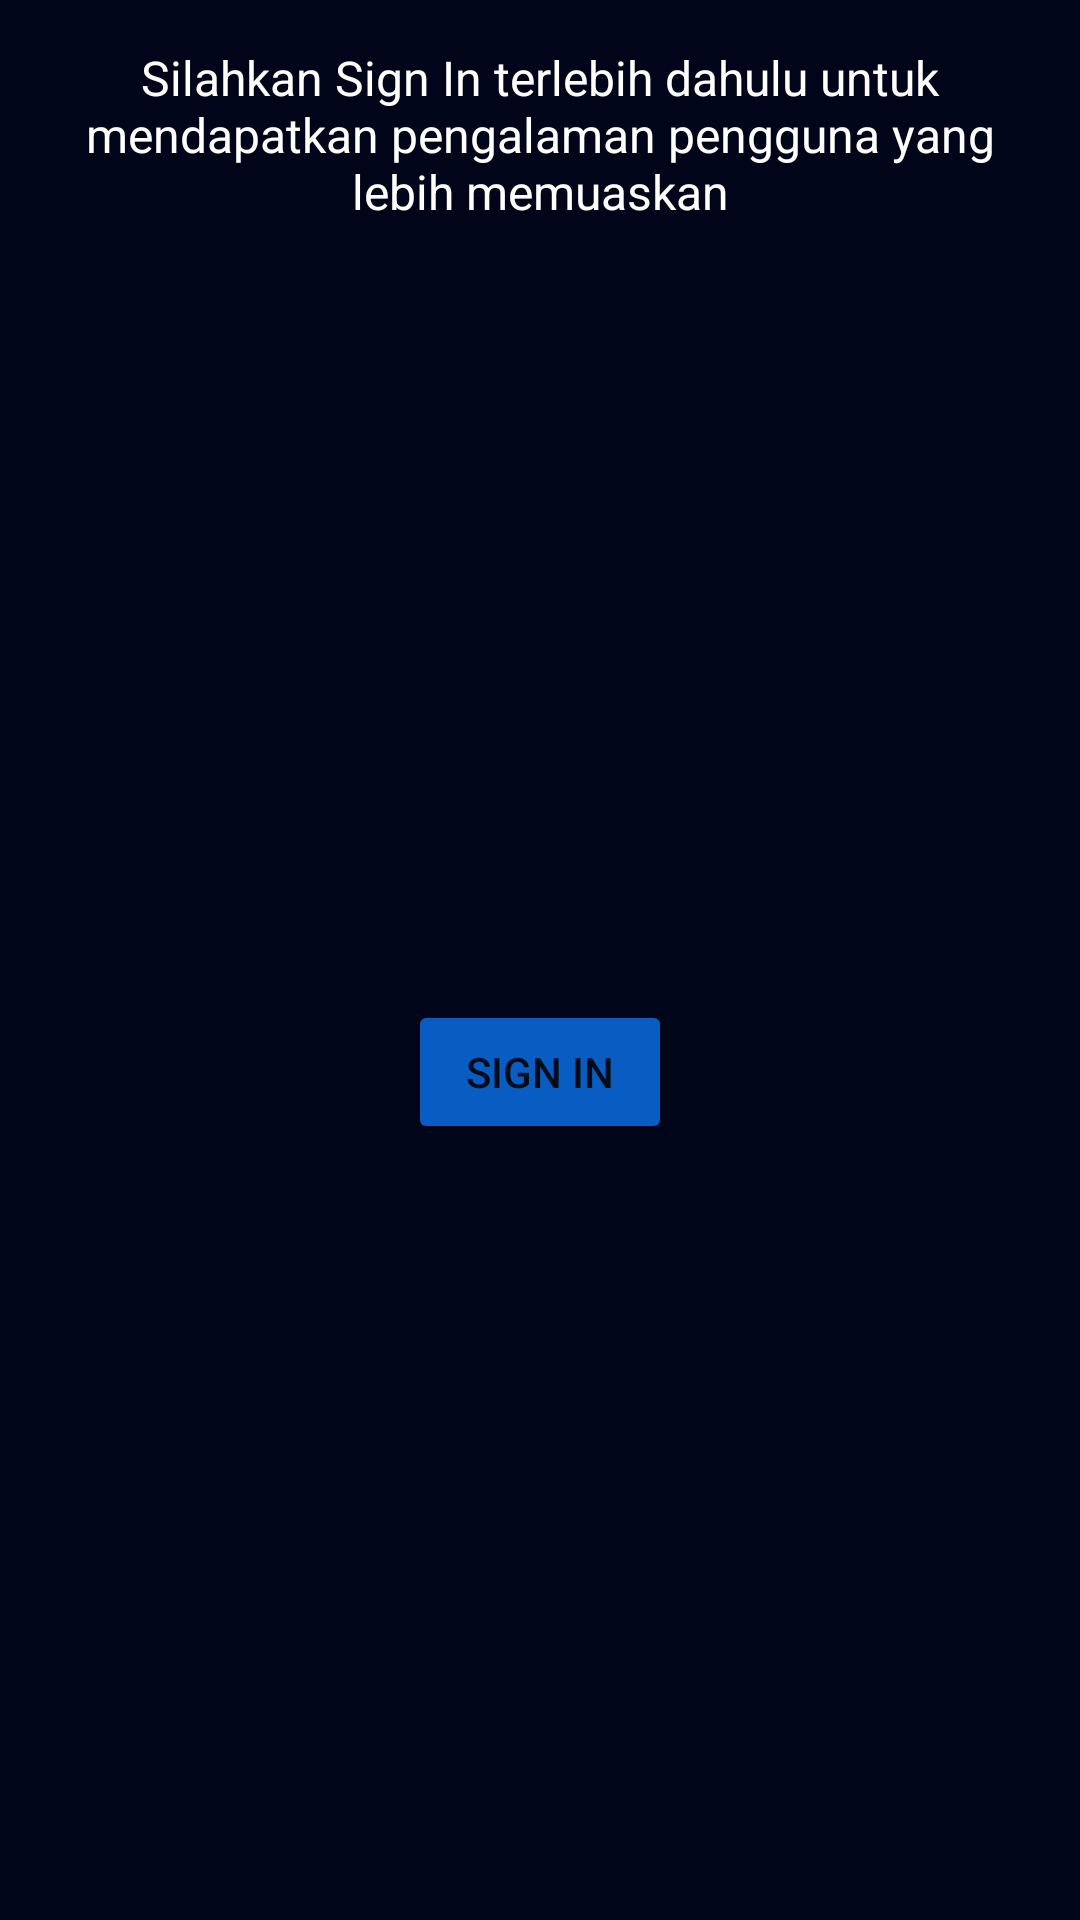

Layout XML and referenced resources for this Android screen:
<!-- AndroidManifest.xml: application theme Theme.TapeTrove -->
<!-- res/layout/tamp_no_acc.xml -->
<?xml version="1.0" encoding="utf-8"?>
<androidx.constraintlayout.widget.ConstraintLayout xmlns:android="http://schemas.android.com/apk/res/android"
    xmlns:app="http://schemas.android.com/apk/res-auto"
    xmlns:tools="http://schemas.android.com/tools"
    android:layout_width="match_parent"
    android:layout_height="wrap_content"
    android:background="#000519"
    android:padding="15dp">

    <Button
        android:id="@+id/button"
        android:layout_width="wrap_content"
        android:layout_height="wrap_content"
        android:layout_marginTop="15dp"
        android:backgroundTint="#095DC2"
        android:text="Sign In"
        app:layout_constraintBottom_toBottomOf="parent"
        app:layout_constraintEnd_toEndOf="parent"
        app:layout_constraintStart_toStartOf="parent"
        app:layout_constraintTop_toBottomOf="@+id/textView" />

    <TextView
        android:id="@+id/textView"
        android:layout_width="wrap_content"
        android:layout_height="wrap_content"
        android:gravity="center"
        android:text="Silahkan Sign In terlebih dahulu untuk mendapatkan pengalaman pengguna yang lebih memuaskan"
        android:textColor="#FFFFFF"
        android:textSize="16sp"
        app:layout_constraintEnd_toEndOf="parent"
        app:layout_constraintStart_toStartOf="parent"
        app:layout_constraintTop_toTopOf="parent" />
</androidx.constraintlayout.widget.ConstraintLayout>
<!-- resources referenced by this layout -->
<resources>
  <style name="Theme.TapeTrove" parent="Base.Theme.TapeTrove" />
  <style name="Base.Theme.TapeTrove" parent="Theme.AppCompat.DayNight.NoActionBar">
          
          
          <item name="android:statusBarColor">#000519</item>
      </style>
</resources>
